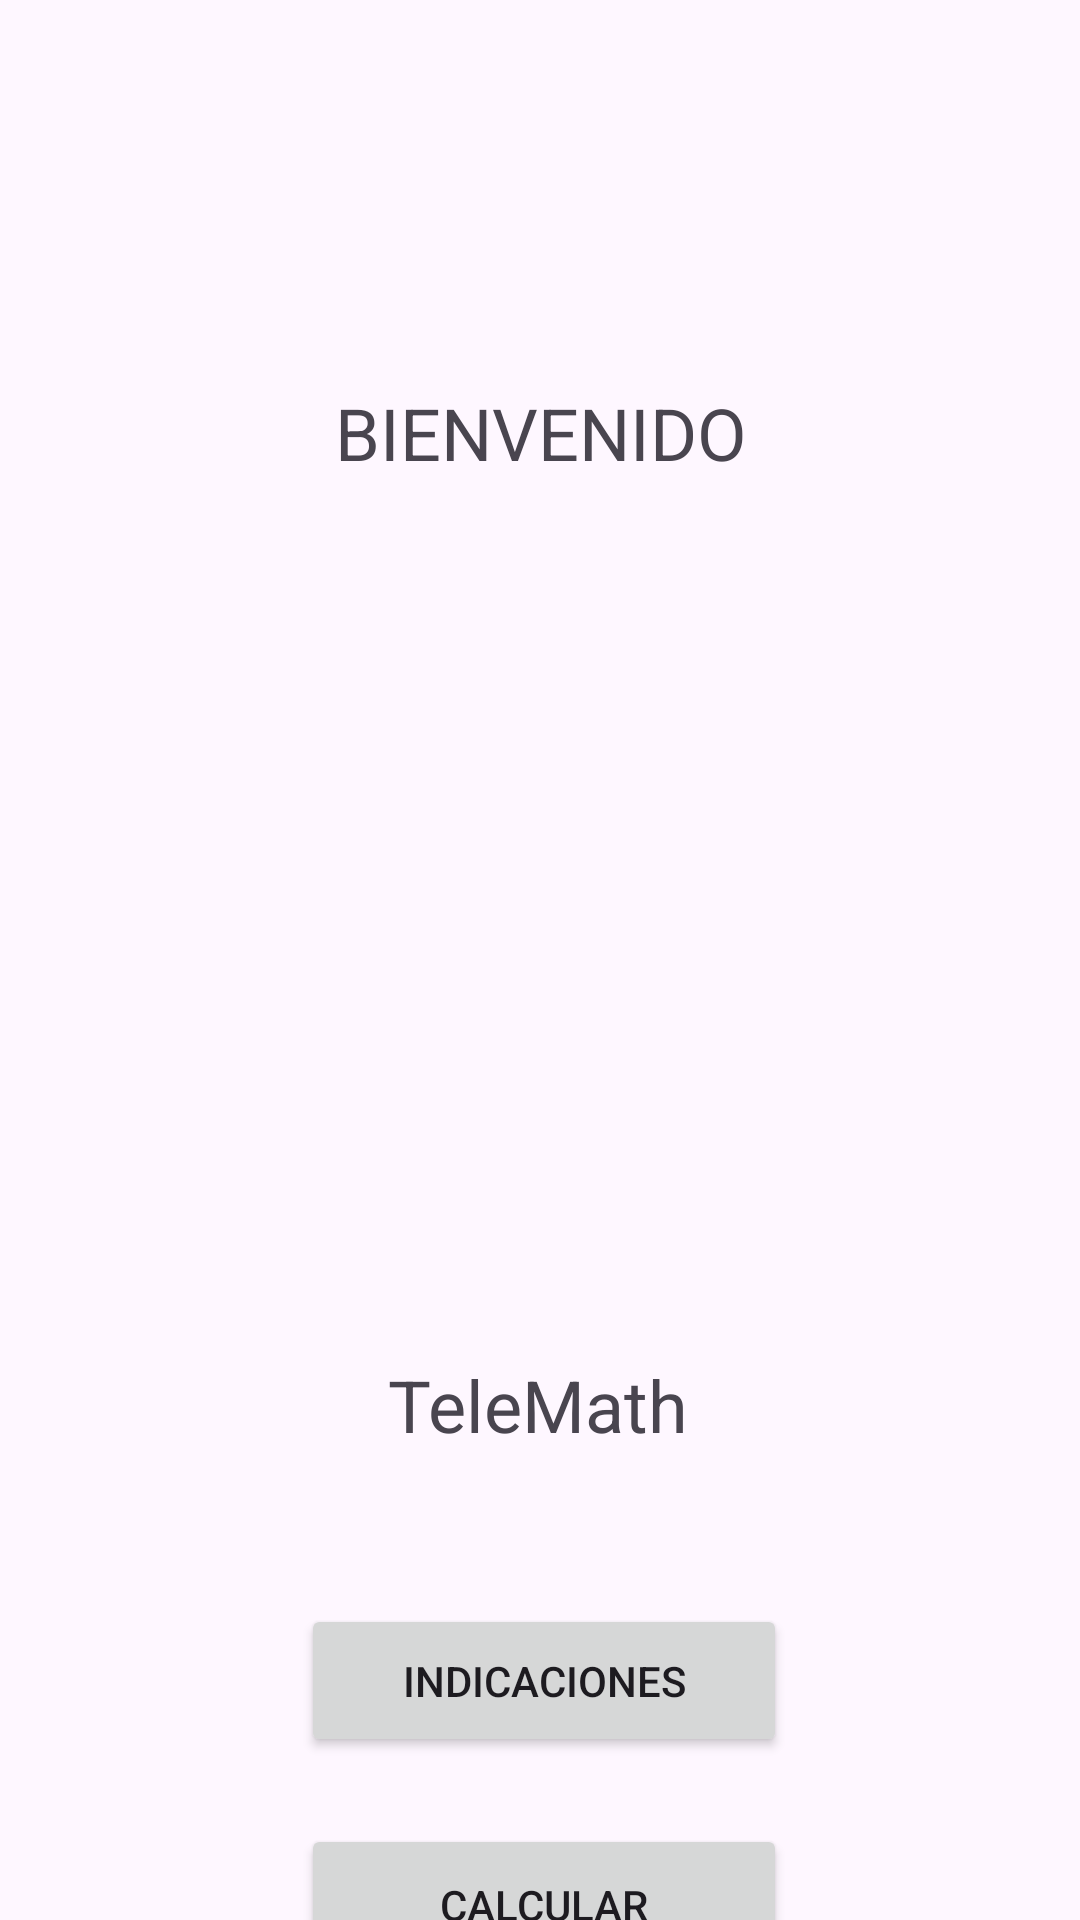

This screen was rendered from an Android layout file. Write that file and the resources it references.
<!-- AndroidManifest.xml: application theme Theme.Calculadora_20203607 -->
<!-- res/layout/activity_main.xml -->
<?xml version="1.0" encoding="utf-8"?>
<androidx.constraintlayout.widget.ConstraintLayout xmlns:android="http://schemas.android.com/apk/res/android"
    xmlns:app="http://schemas.android.com/apk/res-auto"
    xmlns:tools="http://schemas.android.com/tools"
    android:id="@+id/main"
    android:layout_width="match_parent"
    android:layout_height="match_parent"
    tools:context=".MainActivity">

    
    

    

    

    


    

    <TextView
        android:id="@+id/textView5"
        android:layout_width="wrap_content"
        android:layout_height="wrap_content"
        android:layout_marginTop="128dp"
        android:text="BIENVENIDO"
        android:textSize="24sp"
        app:layout_constraintEnd_toEndOf="parent"
        app:layout_constraintHorizontal_bias="0.501"
        app:layout_constraintStart_toStartOf="parent"
        app:layout_constraintTop_toTopOf="parent" />

    <ImageView
        android:id="@+id/imageView"
        android:layout_width="149dp"
        android:layout_height="195dp"
        android:layout_marginTop="220dp"
        app:layout_constraintEnd_toEndOf="parent"
        app:layout_constraintStart_toStartOf="parent"
        app:layout_constraintTop_toTopOf="parent"
        app:srcCompat="@drawable/aperture" />

    <Button
        android:id="@+id/button"
        android:layout_width="162dp"
        android:layout_height="54dp"
        android:layout_marginTop="608dp"
        android:onClick="irACalculadora"
        android:text="CALCULAR"
        app:layout_constraintEnd_toEndOf="parent"
        app:layout_constraintHorizontal_bias="0.506"
        app:layout_constraintStart_toStartOf="parent"
        app:layout_constraintTop_toTopOf="parent" />

    <Button
        android:id="@+id/buttonEQUALS"
        android:layout_width="162dp"
        android:layout_height="51dp"
        android:text="INDICACIONES"
        android:onClick="irAIndicaciones"
        app:layout_constraintBottom_toTopOf="@+id/button"
        app:layout_constraintEnd_toEndOf="@+id/button"
        app:layout_constraintHorizontal_bias="0.0"
        app:layout_constraintStart_toStartOf="@+id/button"
        app:layout_constraintTop_toTopOf="parent"
        app:layout_constraintVertical_bias="0.96" />

    <TextView
        android:id="@+id/textView4"
        android:layout_width="wrap_content"
        android:layout_height="wrap_content"
        android:layout_marginTop="452dp"
        android:text="TeleMath"
        android:textSize="24sp"
        app:layout_constraintEnd_toEndOf="parent"
        app:layout_constraintHorizontal_bias="0.498"
        app:layout_constraintStart_toStartOf="parent"
        app:layout_constraintTop_toTopOf="parent" />


    

    


</androidx.constraintlayout.widget.ConstraintLayout>
<!-- resources referenced by this layout -->
<resources>
  <style name="Theme.Calculadora_20203607" parent="Base.Theme.Calculadora_20203607" />
  <style name="Base.Theme.Calculadora_20203607" parent="Theme.Material3.DayNight.NoActionBar">
          
          
      </style>
</resources>
